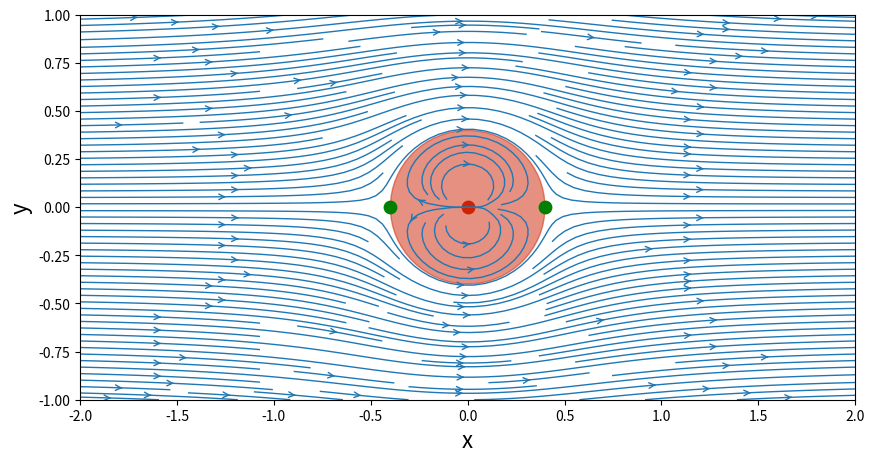
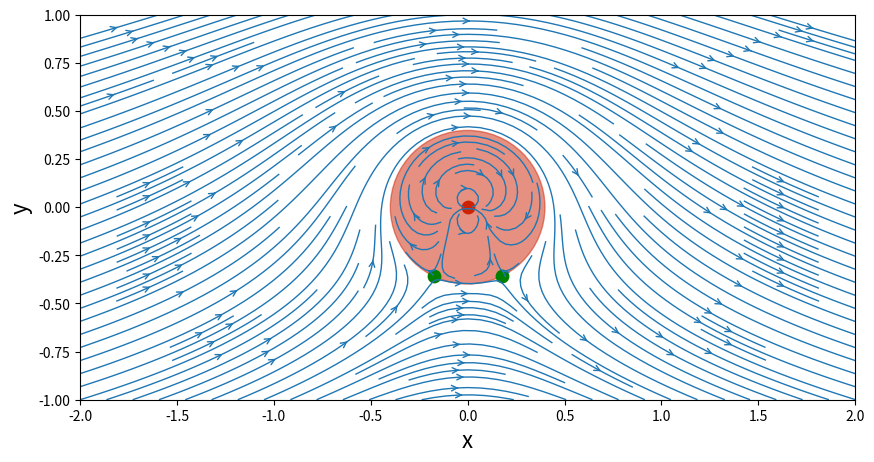
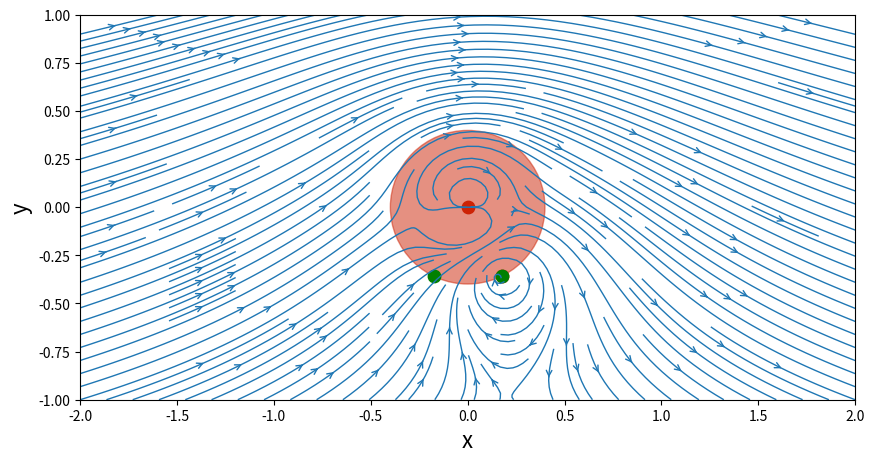
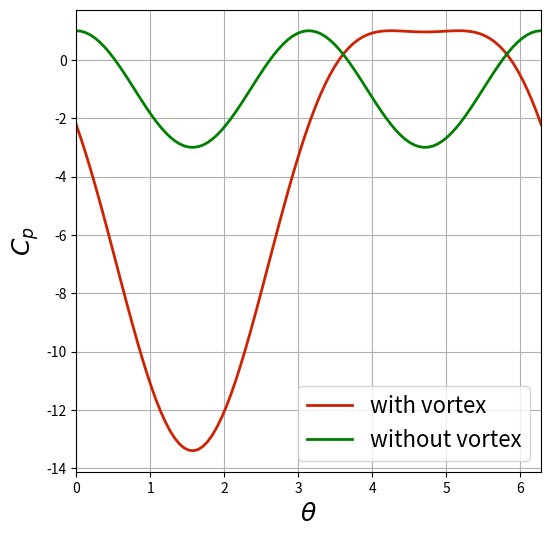
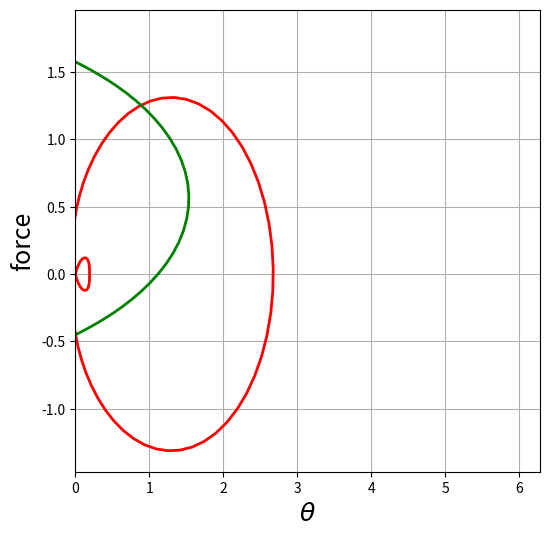

These charts were generated, in order, by the following Python code:
import numpy as np
import matplotlib.pyplot as plt
from math import *

N = 50                            # Number of points in each direction
xStart,xEnd = -2.0,2.0            # x-direction boundaries
yStart,yEnd = -1.0,1.0            # y-direction boundaries
x = np.linspace(xStart,xEnd,N)    # x 1D-array
y = np.linspace(yStart,yEnd,N)    # y 1D-array
X,Y = np.meshgrid(x,y)            # generation of the mesh grid

kappa = 1.0                    # strength of the doublet
xDoublet,yDoublet = 0.0,0.0    # location of the doublet

Uinf = 1.0        # freestream speed

# function to compute the velocity components of a doublet
def getVelocityDoublet(strength,xd,yd,X,Y):
    u = - strength/(2*pi)*((X-xd)**2-(Y-yd)**2)/((X-xd)**2+(Y-yd)**2)**2
    v = - strength/(2*pi)*2*(X-xd)*(Y-yd)/((X-xd)**2+(Y-yd)**2)**2
    return u,v

# function to compute the stream-function of a doublet
def getStreamFunctionDoublet(strength,xd,yd,X,Y):
    psi = - strength/(2*pi)*(Y-yd)/((X-xd)**2+(Y-yd)**2)
    return psi
    
# computing the velocity components on the mesh grid
uDoublet,vDoublet = getVelocityDoublet(kappa,xDoublet,yDoublet,X,Y)

# computing the stream-function on the mesh grid
psiDoublet = getStreamFunctionDoublet(kappa,xDoublet,yDoublet,X,Y)

# freestream velocity components
uFreestream = Uinf*np.ones((N,N),dtype=float)
vFreestream = np.zeros((N,N),dtype=float)

# stream-function
psiFreestream = Uinf*Y

# superimposition of the doublet on the freestream flow
u = uFreestream + uDoublet
v = vFreestream + vDoublet
psi = psiFreestream + psiDoublet



# plotting
size = 10
plt.figure(figsize=(size,(yEnd-yStart)/(xEnd-xStart)*size))
plt.xlabel('x',fontsize=16)
plt.ylabel('y',fontsize=16)
plt.xlim(xStart,xEnd)
plt.ylim(yStart,yEnd)
plt.streamplot(X,Y,u,v,\
               density=2.0,linewidth=1,arrowsize=1,arrowstyle='->')
plt.scatter(xDoublet,yDoublet,c='#CD2305',s=80,marker='o')

# cylinder radius
R = sqrt(kappa/(2*pi*Uinf))
circle = plt.Circle((0,0),radius=R,color='#CD2305',alpha=0.5)
plt.gca().add_patch(circle)

# stagnation points
xStagn1,yStagn1 = +sqrt(kappa/(2*pi*Uinf)),0
xStagn2,yStagn2 = -sqrt(kappa/(2*pi*Uinf)),0
plt.scatter([xStagn1,xStagn2],[yStagn1,yStagn2],c='g',s=80,marker='o');

# add vortex
gamma = 4.5                  # strength of the vortex
xVortex0,yVortex = 0.0,0.0    # location of the vortex


# function to compute the velocity components of a vortex
def getVelocityVortex(strength,xv,yv,X,Y):
    u = + strength/(2*pi)*(Y-yv)/((X-xv)**2+(Y-yv)**2)
    v = - strength/(2*pi)*(X-xv)/((X-xv)**2+(Y-yv)**2)
    return u,v

# function to compute the stream-function of a vortex
def getStreamFunctionVortex(strength,xv,yv,X,Y):
    psi = strength/(4*pi)*np.log((X-xv)**2+(Y-yv)**2)
    return psi
    
# computing the velocity components on the mesh grid
uVortex,vVortex = getVelocityVortex(gamma,xVortex0,yVortex,X,Y)

# computing the stream-function on the mesh grid
psiVortex = getStreamFunctionVortex(gamma,xVortex0,yVortex,X,Y)

# superimposition of the doublet and the vortex on the freestream flow
u = uFreestream + uDoublet +uVortex
v = vFreestream + vDoublet +vVortex
psi = psiFreestream + psiDoublet +psiVortex

# cylinder radius
R0 = sqrt(kappa/(2*pi*Uinf))

# stagnation points
xStagn1,yStagn1 = +sqrt(R**2-(gamma/(4*pi*Uinf))**2),-gamma/(4*pi*Uinf)
xStagn2,yStagn2 = -sqrt(R**2-(gamma/(4*pi*Uinf))**2),-gamma/(4*pi*Uinf)

# plotting
size = 10
plt.figure(figsize=(size,(yEnd-yStart)/(xEnd-xStart)*size))
plt.xlabel('x',fontsize=16)
plt.ylabel('y',fontsize=16)
plt.xlim(xStart,xEnd)
plt.ylim(yStart,yEnd)
plt.streamplot(X,Y,u,v,\
               density=2.0,linewidth=1,arrowsize=1,arrowstyle='->')
circle = plt.Circle((0,0),radius=R,color='#CD2305',alpha=0.5)
plt.gca().add_patch(circle)
plt.scatter(xVortex0,yVortex,c='#CD2305',s=80,marker='o')
plt.scatter([xStagn1,xStagn2],[yStagn1,yStagn2],c='g',s=80,marker='o');

# change vortex location
xVortex1,yVortex1 = xStagn1,yStagn1

# function to compute the velocity components of a vortex
def getVelocityVortex(strength,xv,yv,X,Y):
    u = + strength/(2*pi)*(Y-yv)/((X-xv)**2+(Y-yv)**2)
    v = - strength/(2*pi)*(X-xv)/((X-xv)**2+(Y-yv)**2)
    return u,v

# function to compute the stream-function of a vortex
def getStreamFunctionVortex(strength,xv,yv,X,Y):
    psi = strength/(4*pi)*np.log((X-xv)**2+(Y-yv)**2)
    return psi
    
# computing the velocity components on the mesh grid
uVortex,vVortex = getVelocityVortex(gamma,xVortex1,yVortex1,X,Y)

# computing the stream-function on the mesh grid
psiVortex = getStreamFunctionVortex(gamma,xVortex1,yVortex1,X,Y)

# superimposition of the doublet and the vortex on the freestream flow
u = uFreestream + uDoublet +uVortex
v = vFreestream + vDoublet +vVortex
psi = psiFreestream + psiDoublet +psiVortex

# cylinder radius
R1 = sqrt(kappa/(2*pi*Uinf))

# stagnation points
xStagn1,yStagn1 = +sqrt(R**2-(gamma/(4*pi*Uinf))**2),-gamma/(4*pi*Uinf)
xStagn2,yStagn2 = -sqrt(R**2-(gamma/(4*pi*Uinf))**2),-gamma/(4*pi*Uinf)

# plotting
size = 10
plt.figure(figsize=(size,(yEnd-yStart)/(xEnd-xStart)*size))
plt.xlabel('x',fontsize=16)
plt.ylabel('y',fontsize=16)
plt.xlim(xStart,xEnd)
plt.ylim(yStart,yEnd)
plt.streamplot(X,Y,u,v,\
               density=2.0,linewidth=1,arrowsize=1,arrowstyle='->')
circle = plt.Circle((0,0),radius=R,color='#CD2305',alpha=0.5)
plt.gca().add_patch(circle)
plt.scatter(xVortex1,yVortex1,c='#CD2305',s=80,marker='o')
plt.scatter(xDoublet,yDoublet,c='#CD2305',s=80,marker='o')
plt.scatter([xStagn1,xStagn2],[yStagn1,yStagn2],c='g',s=80,marker='o');


# pressure and lift
theta = np.linspace(0,2*pi,100)
utheta = -2*Uinf*np.sin(theta)-gamma/(2*pi*R)

Cp = 1 - (utheta/Uinf)**2

# if there was no vortex
utheta_noVortex = -2*Uinf*np.sin(theta)
Cp_noVortex = 1 - (utheta_noVortex/Uinf)**2

# plotting
size = 6
plt.figure(figsize=(size,size))
plt.grid(True)
plt.xlabel(r'$\theta$',fontsize=18)
plt.ylabel(r'$C_p$',fontsize=18)
plt.xlim(theta.min(),theta.max())
plt.plot(theta,Cp,color='#CD2305',linewidth=2,linestyle='-')
plt.plot(theta,Cp_noVortex,color='g',linewidth=2,linestyle='-')
plt.legend(['with vortex','without vortex'],loc='best',prop={'size':16});

# lift and drag
theta = np.linspace(0,2*pi,100)
utheta = -2*Uinf*np.sin(theta)-gamma/(2*pi*R)

Pinf = 0
rho = 1
Uinf = 1
c = gamma/(2*pi*R)

# pressure with vortex
drag1 = -(Cp*0.5*Uinf**2)*np.sin(theta)*R
lift1 = (0.5*Cp*Uinf**2)*np.cos(theta)*R

# pressure without vortex
drag2 = 4/3*(np.sin(theta))**3+0.2*np.sin(theta)\
    -c*(np.cos(theta))**2*R*0.5
lift2 = (c*theta-.5*np.sin(2.*theta)\
    -3.2*np.cos(theta)+1/3*np.cos(3.0*theta))*R*0.5


# plot 
size = 6
plt.figure(figsize=(size,size))
plt.grid(True)
plt.xlabel(r'$\theta$',fontsize=18)
plt.ylabel(r'force',fontsize=18)
plt.xlim(theta.min(),theta.max())
#plt.ylim()
plt.plot(drag1,lift1,color='red',linewidth=2,linestyle='-')
plt.plot(drag2,lift2,color='g',linewidth=2,linestyle='-')

plt.show()